Run: headless pygame with SDL's dummy video driver; simulated clock (each Clock.tick advances the game by its frame time, no real sleeping); random seed 0; keys injected as events and as key.get_pressed() state; mouse plan: one left click at the window centre at the start of phase 2, then a move to the lower-right quarter at the start of phase 3.
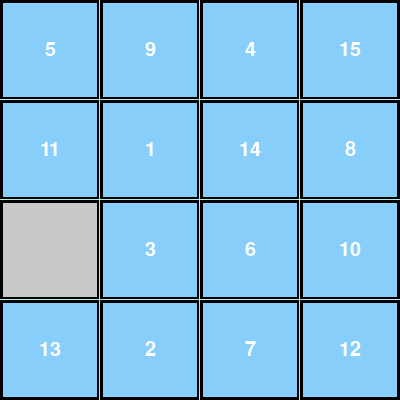
Frame 1 of 4 · flips 1–60 · no input
Frame 2 of 4 · flips 61–180 · clicked the window centre · tapped SPACE, RETURN · held RIGHT (→), D · screen unchanged from frame 1, image omitted
Frame 3 of 4 · flips 181–300 · moved the mouse to the lower-right quarter · held DOWN (↓), S · screen unchanged from frame 2, image omitted
Frame 4 of 4 · flips 301–420 · held LEFT (←), A, UP (↑), W · screen unchanged from frame 3, image omitted

The pygame program that drew these frames:

import pygame
import random
import sys

# Initialize Pygame
pygame.init()

# Window settings
window_size = 400
screen = pygame.display.set_mode((window_size, window_size))
pygame.display.set_caption("LLM - Game of Fifteen")

# Define colors
tile_color = (135, 206, 250)  # Light Sky Blue
empty_tile_color = (200, 200, 200)  # Gray for the empty tile
border_color = (0, 0, 0)  # Black for borders
text_color = (255, 255, 255)  # White for text
background_color = (230, 230, 230)  # Light grey color
highlight_color = (175, 238, 238)  # Lighter version for the highlight
shadow_color = (95, 158, 160)  # Darker version for the shadow

# Define border thickness
border_thickness = 3

# Grid settings
grid_size = 4
cell_size = window_size // grid_size
tile_numbers = []

# Animation settings
is_animating = False
animation_duration = 100  # Duration in milliseconds
animation_start_time = 0
moving_tile_index = None
moving_tile_number = None
animation_target_pos = ()
animation_start_pos = ()

# Font settings
font = pygame.font.SysFont("comicsansms", 30)

def init_tiles():
    global tile_numbers
    tile_numbers = list(range(1, grid_size * grid_size)) + [0]  # Last tile is empty
    shuffle_tiles()

def shuffle_tiles():
    empty_index = grid_size * grid_size - 1
    for _ in range(1000):
        neighbor_indexes = [empty_index - 1 if empty_index % grid_size != 0 else None,  # Left
                            empty_index + 1 if empty_index % grid_size != grid_size - 1 else None,  # Right
                            empty_index - grid_size if empty_index >= grid_size else None,  # Up
                            empty_index + grid_size if empty_index < grid_size * (grid_size - 1) else None]  # Down
        neighbor_indexes = [index for index in neighbor_indexes if index is not None]
        chosen_index = random.choice(neighbor_indexes)
        tile_numbers[empty_index], tile_numbers[chosen_index] = tile_numbers[chosen_index], tile_numbers[empty_index]
        empty_index = chosen_index

def draw_tile(x, y, number, is_moving=False):
    color = empty_tile_color if number == 0 else tile_color
    rect = pygame.Rect(x, y, cell_size, cell_size)
    pygame.draw.rect(screen, color, rect)  # Draw the tile

    # Highlight (Top and Left edges)
    pygame.draw.line(screen, highlight_color, rect.topleft, rect.topright, border_thickness)  # Top edge
    pygame.draw.line(screen, highlight_color, rect.topleft, rect.bottomleft, border_thickness)  # Left edge

    # Shadow (Bottom and Right edges)
    pygame.draw.line(screen, shadow_color, rect.bottomleft, rect.bottomright, border_thickness)  # Bottom edge
    pygame.draw.line(screen, shadow_color, rect.topright, rect.bottomright, border_thickness)  # Right edge

    pygame.draw.rect(screen, border_color, rect, 3)  # Draw the border

    if number > 0:  # Only draw numbers for non-empty tiles
        text_surface = font.render(str(number), True, text_color)
        text_rect = text_surface.get_rect(center=rect.center)
        screen.blit(text_surface, text_rect)

def draw_grid():
    global tile_numbers  # Ensure tile_numbers is accessible
    for i in range(grid_size):
        for j in range(grid_size):
            index = i * grid_size + j
            if is_animating and index == moving_tile_index:
                # Draw only the border and background for the empty spot
                x, y = j * cell_size, i * cell_size
                draw_empty_tile_border(x, y)
            else:
                x, y = j * cell_size, i * cell_size
                draw_tile(x, y, tile_numbers[index])

def start_animation(from_index, to_index):
    global is_animating, animation_start_time, moving_tile_index, moving_tile_number, animation_target_pos, animation_start_pos
    is_animating = True
    animation_start_time = pygame.time.get_ticks()
    moving_tile_index = from_index
    moving_tile_number = tile_numbers[from_index]
    animation_start_pos = (from_index % grid_size * cell_size, from_index // grid_size * cell_size)
    animation_target_pos = (to_index % grid_size * cell_size, to_index // grid_size * cell_size)
    # Draw the empty tile space in gray immediately
    draw_tile(*animation_target_pos, 0, is_moving=True)  # Pass the position and 0 for the empty tile

def draw_empty_tile_border(x, y):
    rect = pygame.Rect(x, y, cell_size, cell_size)
    pygame.draw.rect(screen, empty_tile_color, rect)  # Fill with empty tile color

    # Highlight (Top and Left edges)
    pygame.draw.line(screen, highlight_color, rect.topleft, rect.topright, border_thickness)  # Top edge
    pygame.draw.line(screen, highlight_color, rect.topleft, rect.bottomleft, border_thickness)  # Left edge

    # Shadow (Bottom and Right edges)
    pygame.draw.line(screen, shadow_color, rect.bottomleft, rect.bottomright, border_thickness)  # Bottom edge
    pygame.draw.line(screen, shadow_color, rect.topright, rect.bottomright, border_thickness)  # Right edge

    pygame.draw.rect(screen, border_color, rect, border_thickness)  # Draw border

def update_animation():
    global is_animating
    now = pygame.time.get_ticks()
    progress = min(1, (now - animation_start_time) / animation_duration)

    screen.fill(background_color)  # Clear the screen
    draw_grid()  # Draw the grid, including the empty tile with its border

    if progress < 1:
        # Calculate the moving tile's current position
        current_x = animation_start_pos[0] + (animation_target_pos[0] - animation_start_pos[0]) * progress
        current_y = animation_start_pos[1] + (animation_target_pos[1] - animation_start_pos[1]) * progress
        draw_tile(current_x, current_y, moving_tile_number, is_moving=True)
    else:
        # Animation finished
        is_animating = False
        tile_numbers[moving_tile_index] = 0  # Mark the old position as empty
        tile_numbers[moving_tile_index + (animation_target_pos[1] // cell_size - animation_start_pos[1] // cell_size) * grid_size + (animation_target_pos[0] // cell_size - animation_start_pos[0] // cell_size)] = moving_tile_number

def handle_mouse_click(position):
    x, y = position
    col, row = x // cell_size, y // cell_size
    index_clicked = row * grid_size + col
    empty_index = tile_numbers.index(0)

    # Check if the clicked tile is adjacent to the empty space
    if index_clicked == empty_index - 1 and empty_index % grid_size != 0 or \
       index_clicked == empty_index + 1 and empty_index % grid_size != grid_size - 1 or \
       index_clicked == empty_index - grid_size or \
       index_clicked == empty_index + grid_size:
        start_animation(index_clicked, empty_index)

def main():
    init_tiles()

    running = True
    while running:
        for event in pygame.event.get():
            if event.type == pygame.QUIT:
                running = False
            elif event.type == pygame.MOUSEBUTTONDOWN and not is_animating:
                # Handle left click
                if event.button == 1:  # Left mouse button
                    handle_mouse_click(event.pos)

        if not is_animating:
            # Update and draw logic when not animating
            screen.fill(background_color)
            draw_grid()
        else:
            # Handle animation
            update_animation()

        pygame.display.flip()

    pygame.quit()
    sys.exit()

if __name__ == "__main__":
    main()
